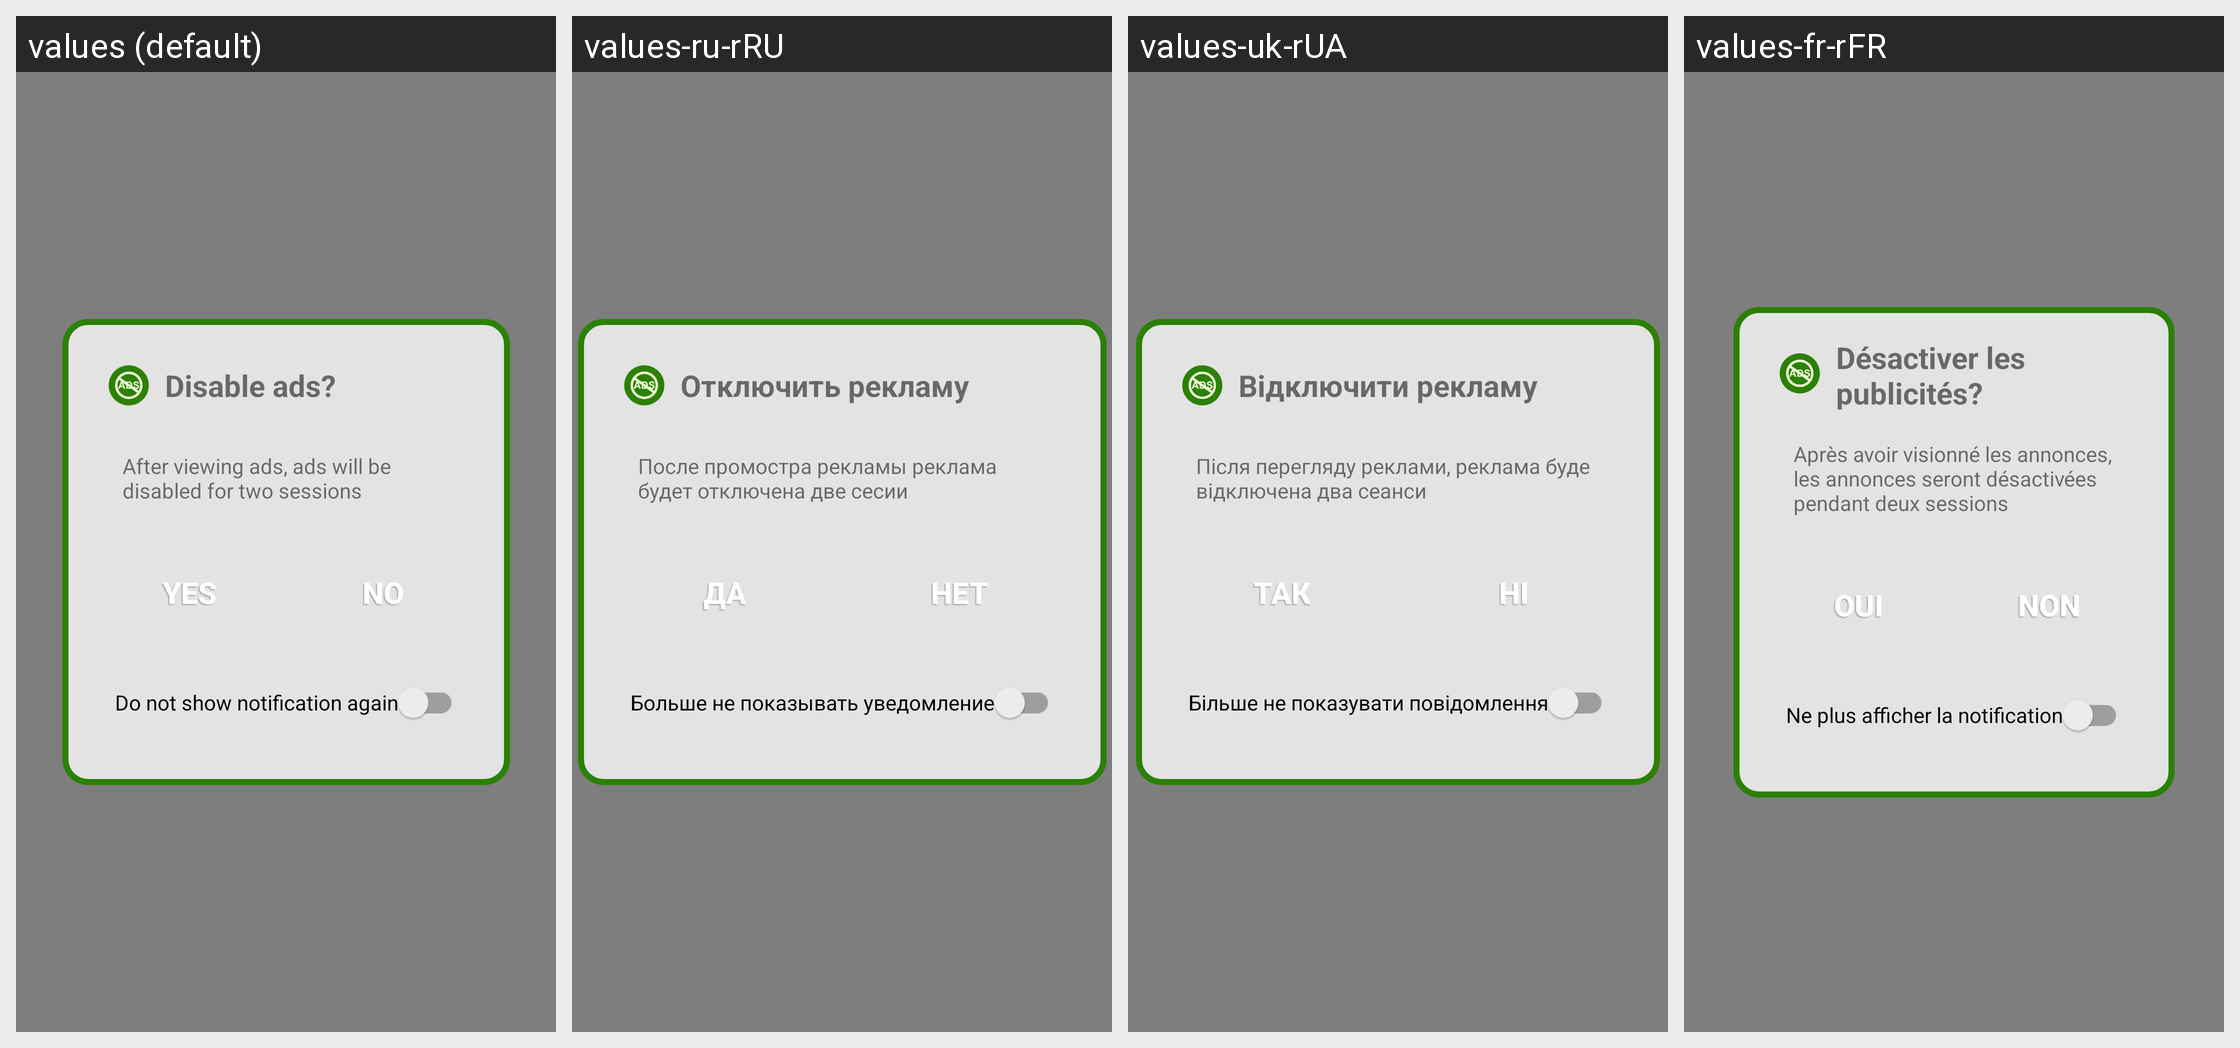

This grid shows one Android layout under several languages. Give, for every string resource on the screen, its name, the default text and each shown locale's text.
Android screen res/layout/toast_fragment.xml rendered under 4 locales, left to right: values (default), values-ru-rRU, values-uk-rUA, values-fr-rFR. Device: Nexus 5 (rendered at 1080×1920; each locale shown at half size, 540×960, under a caption strip naming it); theme Theme.AppCompat.Light.NoActionBar.
Other locales in the repository, not shown: values-de, values-pl.
Strings drawn on this screen, with the default value and each locale's value (text and hints the layout hard-codes, and strings that could not be matched under every locale, appear in the picture but are not listed):

disable_ads
  values: Disable ads?
  values-ru-rRU: Отключить рекламу
  values-uk-rUA: Відключити рекламу
  values-fr-rFR: Désactiver les publicités?

disable_ads_des
  values: After viewing ads, ads will be disabled for two sessions
  values-ru-rRU: После промостра рекламы реклама будет отключена две сесии
  values-uk-rUA: Після перегляду реклами, реклама буде відключена два сеанси
  values-fr-rFR: Après avoir visionné les annonces, les annonces seront désactivées pendant deux sessions

yes
  values: Yes
  values-ru-rRU: Да
  values-uk-rUA: Так
  values-fr-rFR: Oui

no
  values: No
  values-ru-rRU: Нет
  values-uk-rUA: Ні
  values-fr-rFR: Non

dont
  values: Do not show notification again
  values-ru-rRU: Больше не показывать уведомление
  values-uk-rUA: Більше не показувати повідомлення
  values-fr-rFR: Ne plus afficher la notification
